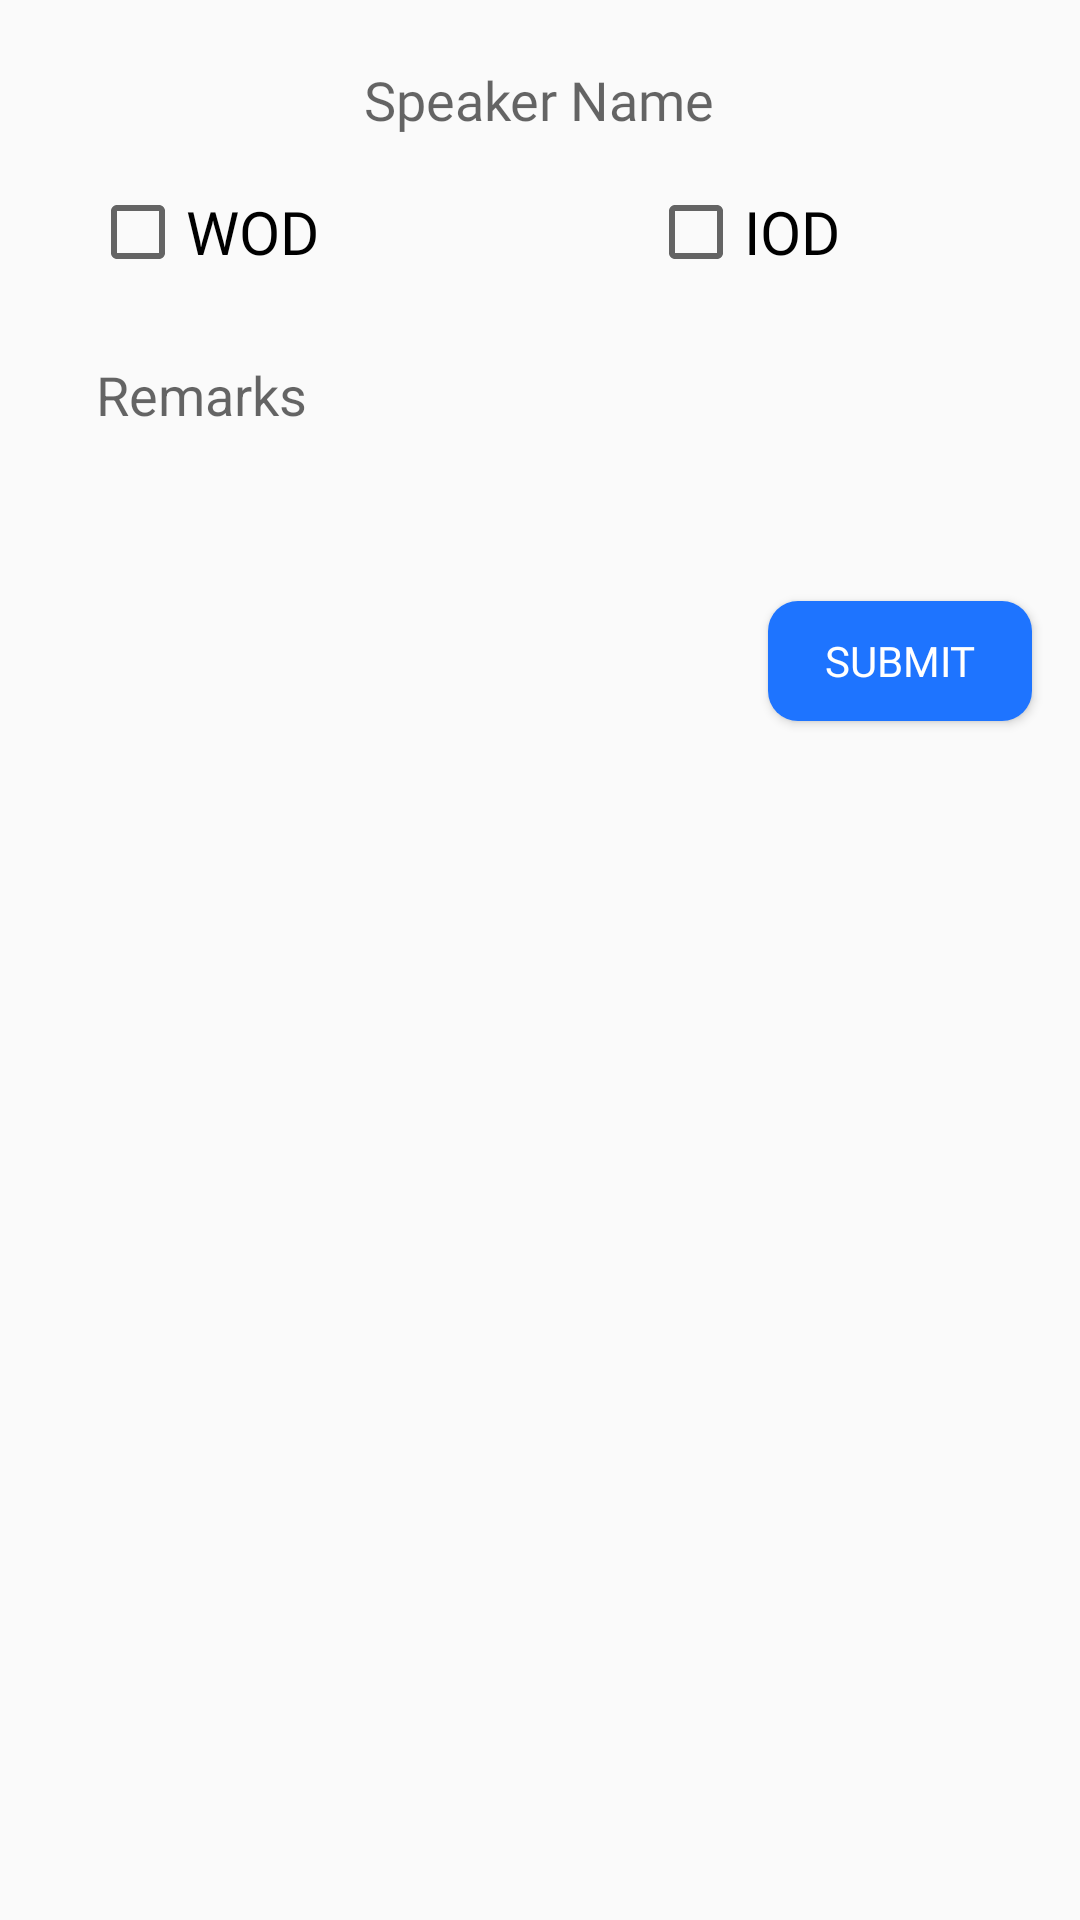

Here is an Android app screen rendered from its layout file. Give the layout XML and the strings, colors and styles it references.
<!-- AndroidManifest.xml: application theme AppTheme -->
<!-- res/layout/grammarian.xml -->
<?xml version="1.0" encoding="utf-8"?>
<RelativeLayout
    xmlns:android="http://schemas.android.com/apk/res/android"
    android:layout_width="match_parent"
    android:layout_height="match_parent">

    <EditText
        android:id="@+id/gramSpeakerName"
        android:layout_width="wrap_content"
        android:layout_height="wrap_content"
        android:layout_centerHorizontal="true"
        android:background="@drawable/left_background"
        android:fontFamily="@font/exo"
        android:hint="Speaker Name"
        android:layout_marginTop="15dp"
        android:paddingTop="6dp"
        android:paddingBottom="6dp"
        android:paddingStart="16dp"
        android:paddingEnd="16dp"
        android:inputType="textCapWords"/>

    <CheckBox
        android:id="@+id/wodCheckbox"
        android:layout_width="wrap_content"
        android:layout_height="wrap_content"
        android:layout_below="@id/gramSpeakerName"
        android:fontFamily="@font/exo"
        android:layout_marginTop="10dp"
        android:layout_marginStart="30dp"
        android:textColor="@android:color/black"
        android:text="WOD"
        android:textSize="20sp"/>

    <CheckBox
        android:id="@+id/iodCheckbox"
        android:layout_width="wrap_content"
        android:layout_height="wrap_content"
        android:layout_alignParentEnd="true"
        android:layout_marginTop="10dp"
        android:layout_marginEnd="80dp"
        android:layout_below="@id/gramSpeakerName"
        android:fontFamily="@font/exo"
        android:textColor="@android:color/black"
        android:text="IOD"
        android:textSize="20sp"/>

    <EditText
        android:id="@+id/remarksGram"
        android:layout_width="match_parent"
        android:layout_height="75dp"
        android:gravity="top"
        android:background="@drawable/left_background"
        android:layout_below="@id/wodCheckbox"
        android:paddingTop="10dp"
        android:paddingStart="16dp"
        android:layout_marginStart="16dp"
        android:layout_marginEnd="16dp"
        android:layout_marginTop="16dp"
        android:layout_marginBottom="10dp"
        android:hint="Remarks"
        android:inputType="textMultiLine"/>

    <Button
        android:id="@+id/gramSubmit"
        android:layout_width="wrap_content"
        android:layout_height="40dp"
        android:layout_alignParentEnd="true"
        android:layout_below="@id/remarksGram"
        android:fontFamily="@font/exo"
        android:layout_marginEnd="16dp"
        android:background="@drawable/back_fab"
        android:textColor="@android:color/white"
        android:layout_marginTop="6dp"
        android:text="Submit"/>

    <ListView
        android:id="@+id/gramList"
        android:layout_width="match_parent"
        android:layout_height="match_parent"
        android:layout_below="@id/gramSubmit"
        android:layout_marginTop="6dp"/>

</RelativeLayout>
<!-- resources referenced by this layout -->
<resources>
  <!-- drawable back_fab (drawable-v24) -->
  <?xml version="1.0" encoding="utf-8"?>
  <shape xmlns:android="http://schemas.android.com/apk/res/android"
      android:shape="rectangle">
  
      <solid android:color="#1e74ff" />
  
      <corners android:radius="10dp"/>
      <padding android:bottom="10dp"
          android:left="10dp"
          android:right="10dp"
          android:top="10dp"/>
  </shape>
  <style name="AppTheme" parent="Theme.AppCompat.Light.DarkActionBar">
          
          <item name="colorPrimary">#005C8E</item>
          <item name="colorPrimaryDark">#005C8E</item>
          <item name="colorAccent">#005C8E</item>
      </style>
</resources>
